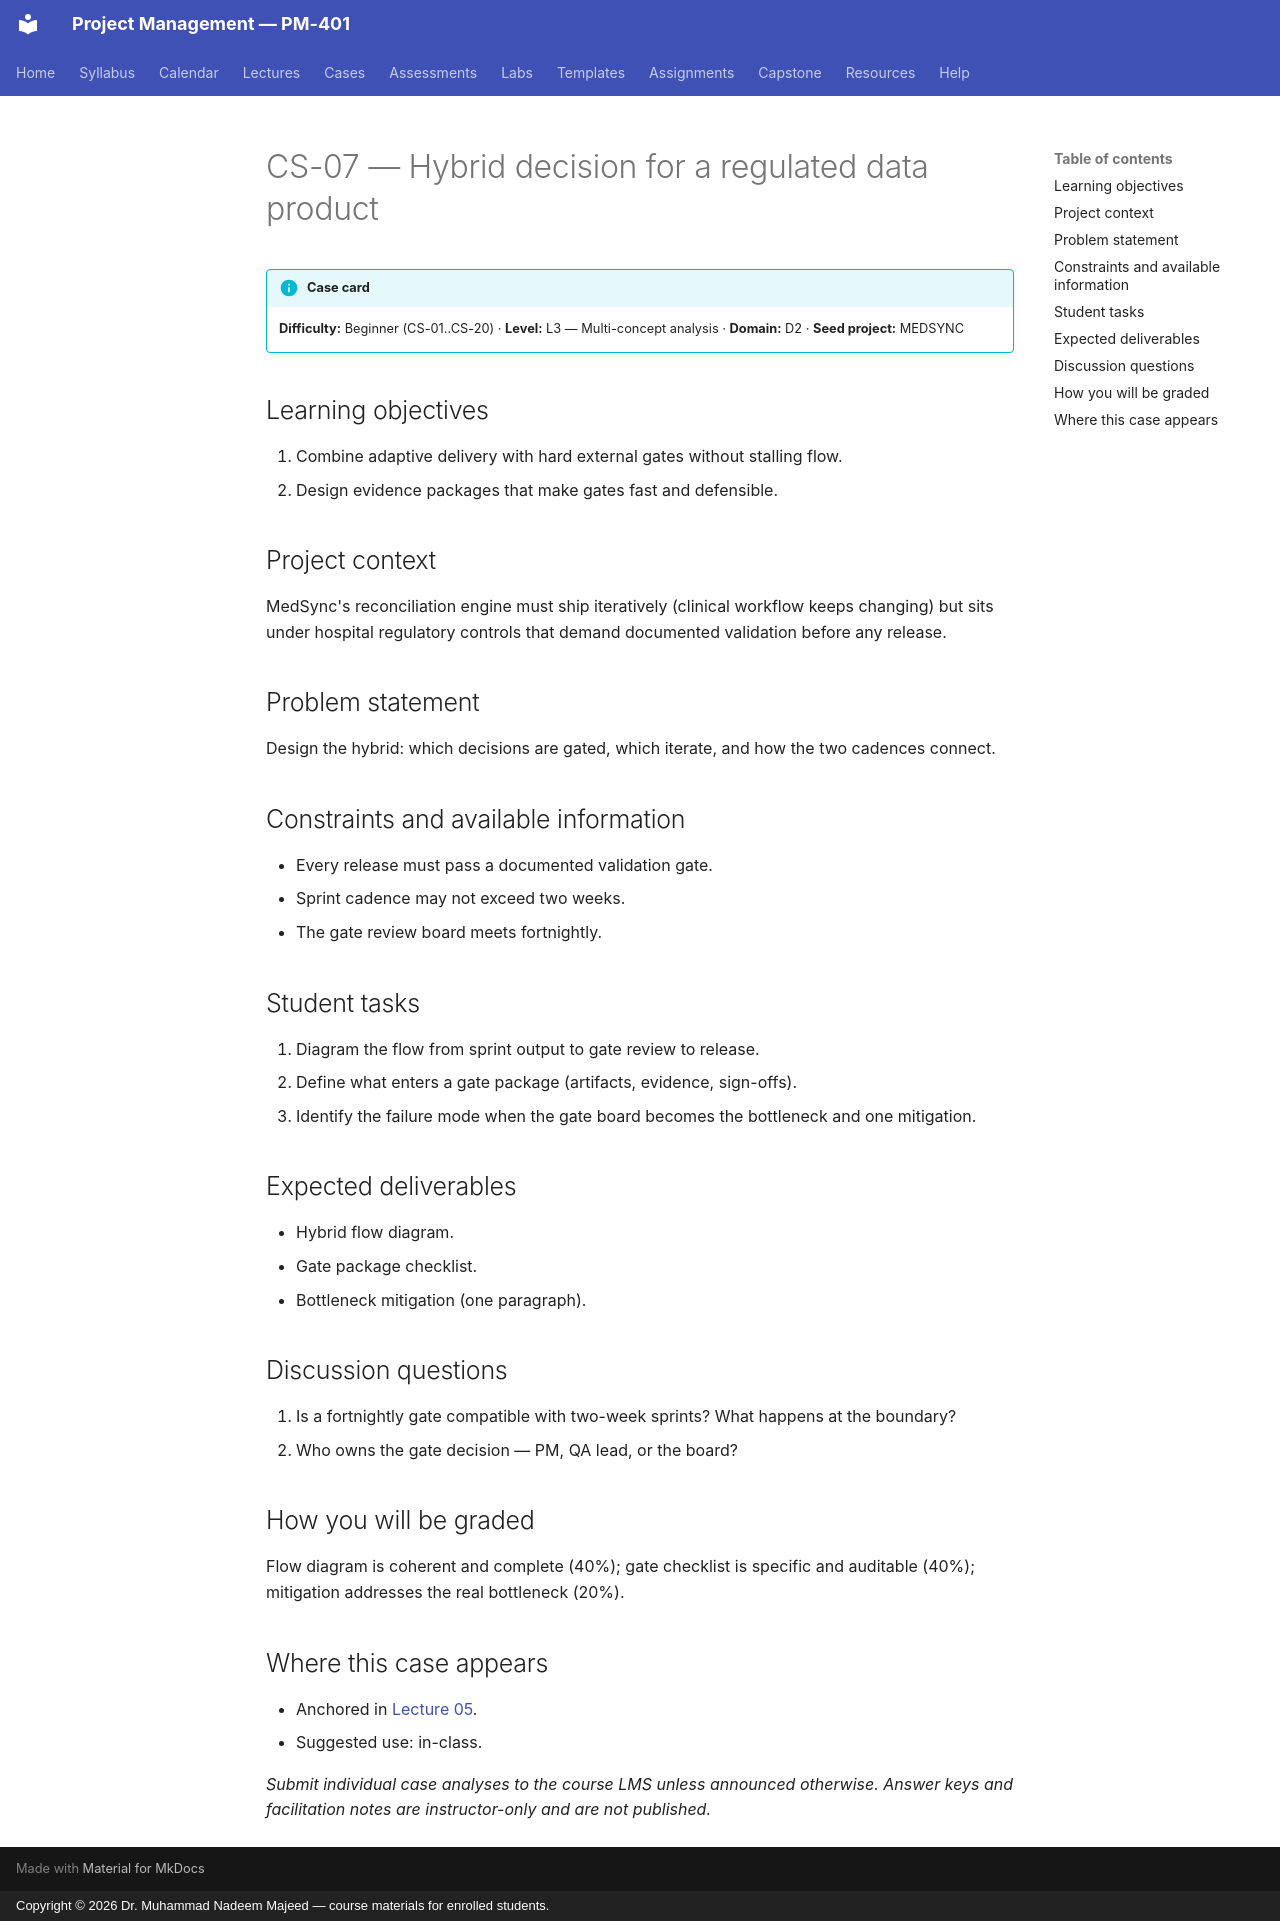

repository: nadeem-majeedch/Project-Management · page: cases/CS-07/index.html · generator: mkdocs · copyright: Copyright © 2026 Dr. Muhammad Nadeem Majeed — course materials for enrolled students.

<!-- AUTO-GENERATED from planning/*.yaml via tools/scaffold.py. Edit the YAML, not this file. -->

# CS-07 — Hybrid decision for a regulated data product

!!! info "Case card"
    **Difficulty:** Beginner (CS-01..CS-20) ·
    **Level:** L3 — Multi-concept analysis ·
    **Domain:** D2 · **Seed project:** MEDSYNC

## Learning objectives

1. Combine adaptive delivery with hard external gates without stalling flow.
2. Design evidence packages that make gates fast and defensible.

## Project context

MedSync's reconciliation engine must ship iteratively (clinical workflow keeps changing) but sits under hospital regulatory controls that demand documented validation before any release.

## Problem statement

Design the hybrid: which decisions are gated, which iterate, and how the two cadences connect.

## Constraints and available information

- Every release must pass a documented validation gate.
- Sprint cadence may not exceed two weeks.
- The gate review board meets fortnightly.

## Student tasks

1. Diagram the flow from sprint output to gate review to release.
2. Define what enters a gate package (artifacts, evidence, sign-offs).
3. Identify the failure mode when the gate board becomes the bottleneck and one mitigation.

## Expected deliverables

- Hybrid flow diagram.
- Gate package checklist.
- Bottleneck mitigation (one paragraph).

## Discussion questions

1. Is a fortnightly gate compatible with two-week sprints? What happens at the boundary?
1. Who owns the gate decision — PM, QA lead, or the board?

## How you will be graded

Flow diagram is coherent and complete (40%); gate checklist is specific and auditable (40%); mitigation addresses the real bottleneck (20%).

## Where this case appears

- Anchored in [Lecture 05](../lectures/L05-05-lifecycles.md).
- Suggested use: in-class.

*Submit individual case analyses to the course LMS unless announced otherwise.
Answer keys and facilitation notes are instructor-only and are not published.*
